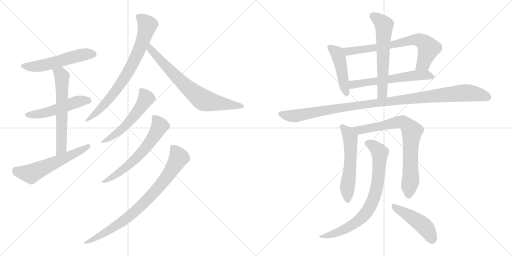
t = 0.00 s
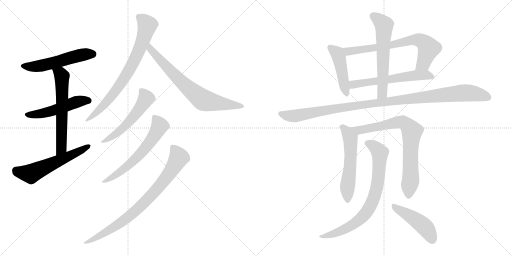
t = 2.81 s
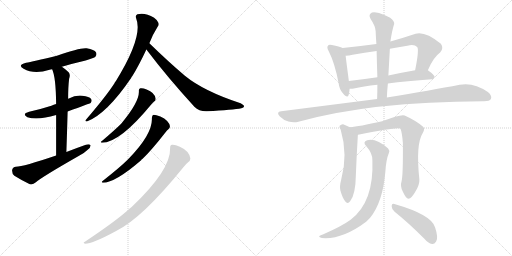
t = 5.62 s
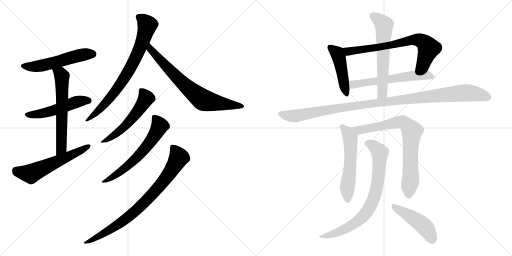
t = 8.42 s
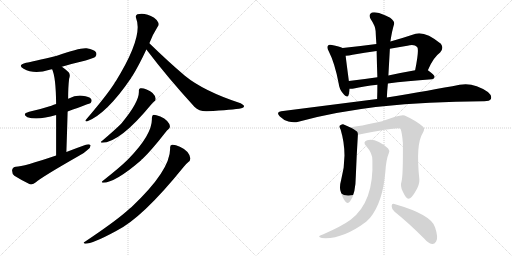
t = 11.23 s
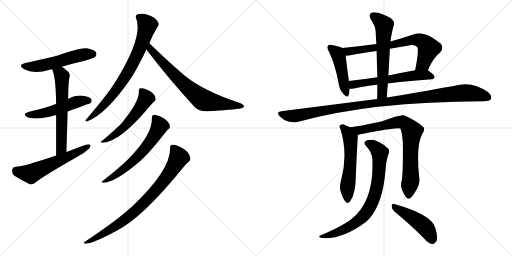
t = 14.04 s

The animated SVG that drew these frames (rendered in a browser with its animation timeline set to each time). Animation: 18 CSS @keyframes rules; one cycle of 14.04 s.

<svg version="1.1" viewBox="0 0 2048 1024" xmlns="http://www.w3.org/2000/svg">
  <g stroke="lightgray" stroke-dasharray="1,1" stroke-width="1" transform="scale(4, 4)">
    <line x1="0" y1="0" x2="256" y2="256"></line>
    <line x1="256" y1="0" x2="0" y2="256"></line>
    <line x1="128" y1="0" x2="128" y2="256"></line>
    <line x1="0" y1="128" x2="256" y2="128"></line>
    <line x1="256" y1="0" x2="512" y2="256"></line>
    <line x1="512" y1="0" x2="256" y2="256"></line>
    <line x1="384" y1="0" x2="384" y2="256"></line>
    <line x1="256" y1="128" x2="512" y2="128"></line>
  </g>
<g transform="scale(1, -1) translate(0, -850)">
   <style type="text/css">
    @keyframes keyframes0 {
      from {
       stroke: black;
       stroke-dashoffset: 537;
       stroke-width: 128;
       }
       64% {
       animation-timing-function: step-end;
       stroke: black;
       stroke-dashoffset: 0;
       stroke-width: 128;
       }
       to {
       stroke: black;
       stroke-width: 1024;
       }
       }
       #make-me-a-hanzi-animation-0 {
         animation: keyframes0 0.687012s both;
         animation-delay: 0.000000s;
         animation-timing-function: linear;
       }
    @keyframes keyframes1 {
      from {
       stroke: black;
       stroke-dashoffset: 512;
       stroke-width: 128;
       }
       63% {
       animation-timing-function: step-end;
       stroke: black;
       stroke-dashoffset: 0;
       stroke-width: 128;
       }
       to {
       stroke: black;
       stroke-width: 1024;
       }
       }
       #make-me-a-hanzi-animation-1 {
         animation: keyframes1 0.666667s both;
         animation-delay: 0.687012s;
         animation-timing-function: linear;
       }
    @keyframes keyframes2 {
      from {
       stroke: black;
       stroke-dashoffset: 610;
       stroke-width: 128;
       }
       67% {
       animation-timing-function: step-end;
       stroke: black;
       stroke-dashoffset: 0;
       stroke-width: 128;
       }
       to {
       stroke: black;
       stroke-width: 1024;
       }
       }
       #make-me-a-hanzi-animation-2 {
         animation: keyframes2 0.746419s both;
         animation-delay: 1.353679s;
         animation-timing-function: linear;
       }
    @keyframes keyframes3 {
      from {
       stroke: black;
       stroke-dashoffset: 575;
       stroke-width: 128;
       }
       65% {
       animation-timing-function: step-end;
       stroke: black;
       stroke-dashoffset: 0;
       stroke-width: 128;
       }
       to {
       stroke: black;
       stroke-width: 1024;
       }
       }
       #make-me-a-hanzi-animation-3 {
         animation: keyframes3 0.717936s both;
         animation-delay: 2.100098s;
         animation-timing-function: linear;
       }
    @keyframes keyframes4 {
      from {
       stroke: black;
       stroke-dashoffset: 762;
       stroke-width: 128;
       }
       71% {
       animation-timing-function: step-end;
       stroke: black;
       stroke-dashoffset: 0;
       stroke-width: 128;
       }
       to {
       stroke: black;
       stroke-width: 1024;
       }
       }
       #make-me-a-hanzi-animation-4 {
         animation: keyframes4 0.870117s both;
         animation-delay: 2.818034s;
         animation-timing-function: linear;
       }
    @keyframes keyframes5 {
      from {
       stroke: black;
       stroke-dashoffset: 724;
       stroke-width: 128;
       }
       70% {
       animation-timing-function: step-end;
       stroke: black;
       stroke-dashoffset: 0;
       stroke-width: 128;
       }
       to {
       stroke: black;
       stroke-width: 1024;
       }
       }
       #make-me-a-hanzi-animation-5 {
         animation: keyframes5 0.839193s both;
         animation-delay: 3.688151s;
         animation-timing-function: linear;
       }
    @keyframes keyframes6 {
      from {
       stroke: black;
       stroke-dashoffset: 540;
       stroke-width: 128;
       }
       64% {
       animation-timing-function: step-end;
       stroke: black;
       stroke-dashoffset: 0;
       stroke-width: 128;
       }
       to {
       stroke: black;
       stroke-width: 1024;
       }
       }
       #make-me-a-hanzi-animation-6 {
         animation: keyframes6 0.689453s both;
         animation-delay: 4.527344s;
         animation-timing-function: linear;
       }
    @keyframes keyframes7 {
      from {
       stroke: black;
       stroke-dashoffset: 616;
       stroke-width: 128;
       }
       67% {
       animation-timing-function: step-end;
       stroke: black;
       stroke-dashoffset: 0;
       stroke-width: 128;
       }
       to {
       stroke: black;
       stroke-width: 1024;
       }
       }
       #make-me-a-hanzi-animation-7 {
         animation: keyframes7 0.751302s both;
         animation-delay: 5.216797s;
         animation-timing-function: linear;
       }
    @keyframes keyframes8 {
      from {
       stroke: black;
       stroke-dashoffset: 816;
       stroke-width: 128;
       }
       73% {
       animation-timing-function: step-end;
       stroke: black;
       stroke-dashoffset: 0;
       stroke-width: 128;
       }
       to {
       stroke: black;
       stroke-width: 1024;
       }
       }
       #make-me-a-hanzi-animation-8 {
         animation: keyframes8 0.914062s both;
         animation-delay: 5.968099s;
         animation-timing-function: linear;
       }
    @keyframes keyframes9 {
      from {
       stroke: black;
       stroke-dashoffset: 457;
       stroke-width: 128;
       }
       60% {
       animation-timing-function: step-end;
       stroke: black;
       stroke-dashoffset: 0;
       stroke-width: 128;
       }
       to {
       stroke: black;
       stroke-width: 1024;
       }
       }
       #make-me-a-hanzi-animation-9 {
         animation: keyframes9 0.621908s both;
         animation-delay: 6.882161s;
         animation-timing-function: linear;
       }
    @keyframes keyframes10 {
      from {
       stroke: black;
       stroke-dashoffset: 707;
       stroke-width: 128;
       }
       70% {
       animation-timing-function: step-end;
       stroke: black;
       stroke-dashoffset: 0;
       stroke-width: 128;
       }
       to {
       stroke: black;
       stroke-width: 1024;
       }
       }
       #make-me-a-hanzi-animation-10 {
         animation: keyframes10 0.825358s both;
         animation-delay: 7.504069s;
         animation-timing-function: linear;
       }
    @keyframes keyframes11 {
      from {
       stroke: black;
       stroke-dashoffset: 591;
       stroke-width: 128;
       }
       66% {
       animation-timing-function: step-end;
       stroke: black;
       stroke-dashoffset: 0;
       stroke-width: 128;
       }
       to {
       stroke: black;
       stroke-width: 1024;
       }
       }
       #make-me-a-hanzi-animation-11 {
         animation: keyframes11 0.730957s both;
         animation-delay: 8.329427s;
         animation-timing-function: linear;
       }
    @keyframes keyframes12 {
      from {
       stroke: black;
       stroke-dashoffset: 606;
       stroke-width: 128;
       }
       66% {
       animation-timing-function: step-end;
       stroke: black;
       stroke-dashoffset: 0;
       stroke-width: 128;
       }
       to {
       stroke: black;
       stroke-width: 1024;
       }
       }
       #make-me-a-hanzi-animation-12 {
         animation: keyframes12 0.743164s both;
         animation-delay: 9.060384s;
         animation-timing-function: linear;
       }
    @keyframes keyframes13 {
      from {
       stroke: black;
       stroke-dashoffset: 1095;
       stroke-width: 128;
       }
       78% {
       animation-timing-function: step-end;
       stroke: black;
       stroke-dashoffset: 0;
       stroke-width: 128;
       }
       to {
       stroke: black;
       stroke-width: 1024;
       }
       }
       #make-me-a-hanzi-animation-13 {
         animation: keyframes13 1.141113s both;
         animation-delay: 9.803548s;
         animation-timing-function: linear;
       }
    @keyframes keyframes14 {
      from {
       stroke: black;
       stroke-dashoffset: 560;
       stroke-width: 128;
       }
       65% {
       animation-timing-function: step-end;
       stroke: black;
       stroke-dashoffset: 0;
       stroke-width: 128;
       }
       to {
       stroke: black;
       stroke-width: 1024;
       }
       }
       #make-me-a-hanzi-animation-14 {
         animation: keyframes14 0.705729s both;
         animation-delay: 10.944661s;
         animation-timing-function: linear;
       }
    @keyframes keyframes15 {
      from {
       stroke: black;
       stroke-dashoffset: 771;
       stroke-width: 128;
       }
       72% {
       animation-timing-function: step-end;
       stroke: black;
       stroke-dashoffset: 0;
       stroke-width: 128;
       }
       to {
       stroke: black;
       stroke-width: 1024;
       }
       }
       #make-me-a-hanzi-animation-15 {
         animation: keyframes15 0.877441s both;
         animation-delay: 11.650390s;
         animation-timing-function: linear;
       }
    @keyframes keyframes16 {
      from {
       stroke: black;
       stroke-dashoffset: 779;
       stroke-width: 128;
       }
       72% {
       animation-timing-function: step-end;
       stroke: black;
       stroke-dashoffset: 0;
       stroke-width: 128;
       }
       to {
       stroke: black;
       stroke-width: 1024;
       }
       }
       #make-me-a-hanzi-animation-16 {
         animation: keyframes16 0.883952s both;
         animation-delay: 12.527831s;
         animation-timing-function: linear;
       }
    @keyframes keyframes17 {
      from {
       stroke: black;
       stroke-dashoffset: 461;
       stroke-width: 128;
       }
       60% {
       animation-timing-function: step-end;
       stroke: black;
       stroke-dashoffset: 0;
       stroke-width: 128;
       }
       to {
       stroke: black;
       stroke-width: 1024;
       }
       }
       #make-me-a-hanzi-animation-17 {
         animation: keyframes17 0.625163s both;
         animation-delay: 13.411783s;
         animation-timing-function: linear;
       }
</style>
<path d="M 247.5 583.0 Q 290.5 596.0 342.5 608.0 Q 376.5 618.0 381.5 623.0 Q 388.5 632.0 384.5 640.0 Q 377.5 652.0 346.5 657.0 Q 319.5 660.0 227.5 627.0 Q 128.5 603.0 104.5 599.0 Q 67.5 590.0 94.5 575.0 Q 136.5 551.0 198.5 571.0 Q 201.5 572.0 208.5 573.0 L 247.5 583.0 Z" fill="lightgray"></path> 
<path d="M 270.5 404.0 Q 360.5 437.0 362.5 438.0 Q 369.5 447.0 364.5 454.0 Q 357.5 464.0 329.5 467.0 Q 301.5 470.0 275.5 456.0 Q 274.5 456.0 272.5 455.0 L 224.5 434.0 Q 214.5 431.0 205.5 427.0 Q 165.5 414.0 116.5 403.0 Q 85.5 394.0 109.5 381.0 Q 151.5 368.0 224.5 390.0 L 270.5 404.0 Z" fill="lightgray"></path> 
<path d="M 265.5 242.0 Q 268.5 330.0 270.5 404.0 L 272.5 455.0 Q 272.5 503.0 276.5 535.0 Q 282.5 551.0 274.5 561.0 Q 261.5 574.0 247.5 583.0 C 222.5 600.0 197.5 601.0 208.5 573.0 Q 223.5 542.0 224.5 434.0 L 224.5 390.0 Q 224.5 327.0 224.5 228.0 C 224.5 198.0 264.5 212.0 265.5 242.0 Z" fill="lightgray"></path> 
<path d="M 224.5 228.0 Q 92.5 183.0 63.5 183.0 Q 50.5 182.0 48.5 170.0 Q 47.5 155.0 57.5 147.0 Q 82.5 131.0 119.5 113.0 Q 131.5 110.0 143.5 121.0 Q 167.5 142.0 314.5 226.0 Q 335.5 236.0 349.5 250.0 Q 362.5 259.0 362.5 269.0 Q 356.5 275.0 343.5 271.0 Q 306.5 258.0 265.5 242.0 L 224.5 228.0 Z" fill="lightgray"></path> 
<path d="M 597.5 677.0 Q 609.5 710.0 630.5 743.0 Q 637.5 750.0 633.5 759.0 Q 630.5 769.0 616.5 779.0 Q 580.5 801.0 549.5 793.0 Q 540.5 789.0 544.5 777.0 Q 574.5 705.0 462.5 524.0 Q 459.5 523.0 458.5 518.0 Q 427.5 469.0 344.5 372.0 Q 337.5 365.0 347.5 364.0 Q 426.5 394.0 524.5 538.0 Q 525.5 542.0 529.5 546.0 Q 554.5 586.0 585.5 652.0 L 597.5 677.0 Z" fill="lightgray"></path> 
<path d="M 585.5 652.0 Q 670.5 540.0 777.5 423.0 Q 796.5 404.0 827.5 405.0 Q 932.5 411.0 965.5 417.0 Q 975.5 420.0 976.5 425.0 Q 976.5 429.0 962.5 437.0 Q 815.5 485.0 739.5 547.0 Q 672.5 604.0 597.5 677.0 C 575.5 698.0 567.5 676.0 585.5 652.0 Z" fill="lightgray"></path> 
<path d="M 555.5 486.0 Q 558.5 443.0 485.5 356.0 Q 484.5 356.0 482.5 353.0 Q 460.5 331.0 406.5 285.0 Q 399.5 282.0 407.5 279.0 Q 479.5 279.0 606.5 434.0 Q 612.5 441.0 616.5 444.0 Q 623.5 448.0 622.5 456.0 Q 618.5 480.0 586.5 492.0 Q 570.5 499.0 561.5 497.0 Q 554.5 496.0 555.5 486.0 Z" fill="lightgray"></path> 
<path d="M 607.5 378.0 Q 611.5 315.0 514.5 215.0 Q 511.5 214.0 510.5 211.0 Q 482.5 183.0 410.5 126.0 Q 403.5 122.0 411.5 119.0 Q 460.5 119.0 564.5 209.0 Q 565.5 212.0 569.5 214.0 Q 605.5 248.0 661.5 320.0 Q 668.5 329.0 673.5 333.0 Q 680.5 337.0 679.5 346.0 Q 678.5 355.0 668.5 366.0 Q 658.5 378.0 641.5 384.0 Q 623.5 391.0 614.5 391.0 Q 607.5 390.0 607.5 378.0 Z" fill="lightgray"></path> 
<path d="M 680.5 258.0 Q 683.5 170.0 526.5 22.0 Q 516.5 15.0 506.5 5.0 Q 457.5 -38.0 339.5 -117.0 Q 329.5 -121.0 340.5 -125.0 Q 370.5 -125.0 464.5 -74.0 Q 569.5 -22.0 733.5 181.0 Q 745.5 196.0 753.5 202.0 Q 760.5 206.0 761.5 216.0 Q 757.5 246.0 719.5 263.0 Q 700.5 272.0 688.5 271.0 Q 679.5 270.0 680.5 258.0 Z" fill="lightgray"></path> 
<path d="M 1370.5 658.0 Q 1358.5 664.0 1327.5 670.0 Q 1315.5 673.0 1312.5 668.0 Q 1305.5 662.0 1314.5 646.0 Q 1339.5 597.0 1354.5 517.0 Q 1357.5 492.0 1371.5 477.0 Q 1389.5 455.0 1394.5 470.0 Q 1397.5 480.0 1398.5 495.0 L 1395.5 526.0 Q 1385.5 601.0 1382.5 627.0 C 1379.5 654.0 1379.5 654.0 1370.5 658.0 Z" fill="lightgray"></path> 
<path d="M 1711.5 569.0 Q 1732.5 620.0 1760.5 640.0 Q 1776.5 656.0 1763.5 675.0 Q 1700.5 726.0 1662.5 715.0 Q 1608.5 697.0 1561.5 684.0 L 1505.5 674.0 Q 1438.5 665.0 1370.5 658.0 C 1340.5 655.0 1352.5 625.0 1382.5 627.0 Q 1395.5 627.0 1410.5 631.0 Q 1458.5 640.0 1506.5 646.0 L 1559.5 655.0 Q 1593.5 662.0 1629.5 667.0 Q 1657.5 674.0 1668.5 662.0 Q 1677.5 653.0 1660.5 569.0 C 1654.5 540.0 1699.5 542.0 1711.5 569.0 Z" fill="lightgray"></path> 
<path d="M 1551.5 516.0 Q 1624.5 526.0 1727.5 533.0 Q 1737.5 534.0 1738.5 542.0 Q 1739.5 549.0 1711.5 569.0 C 1701.5 576.0 1690.5 574.0 1660.5 569.0 Q 1603.5 559.0 1553.5 548.0 L 1509.5 541.0 Q 1448.5 532.0 1395.5 526.0 C 1365.5 523.0 1368.5 495.0 1398.5 495.0 Q 1405.5 494.0 1415.5 496.0 Q 1452.5 505.0 1509.5 511.0 L 1551.5 516.0 Z" fill="lightgray"></path> 
<path d="M 1547.5 460.0 Q 1548.5 488.0 1551.5 516.0 L 1553.5 548.0 L 1559.5 655.0 L 1561.5 684.0 Q 1568.5 729.0 1576.5 754.0 Q 1579.5 764.0 1560.5 779.0 Q 1526.5 797.0 1504.5 800.0 Q 1488.5 803.0 1481.5 795.0 Q 1474.5 788.0 1482.5 774.0 Q 1501.5 746.0 1502.5 726.0 Q 1503.5 701.0 1505.5 674.0 L 1506.5 646.0 Q 1507.5 597.0 1509.5 541.0 L 1509.5 511.0 Q 1509.5 484.0 1508.5 454.0 C 1507.5 424.0 1546.5 430.0 1547.5 460.0 Z" fill="lightgray"></path> 
<path d="M 1508.5 454.0 L 1124.5 405.0 Q 1102.5 402.0 1119.5 384.0 Q 1134.5 369.0 1153.5 364.0 Q 1175.5 358.0 1193.5 363.0 Q 1484.5 444.0 1932.5 445.0 L 1936.5 445.0 Q 1958.5 445.0 1963.5 454.0 Q 1969.5 467.0 1951.5 482.0 Q 1894.5 522.0 1838.5 511.0 Q 1726.5 489.0 1547.5 460.0 L 1508.5 454.0 Z" fill="lightgray"></path> 
<path d="M 1399.5 341.0 Q 1386.5 348.0 1372.5 353.0 Q 1365.5 354.0 1358.5 347.0 Q 1355.5 343.0 1362.5 332.0 Q 1392.5 232.0 1364.5 130.0 Q 1357.5 105.0 1361.5 88.0 Q 1370.5 57.0 1380.5 45.0 Q 1390.5 32.0 1400.5 45.0 Q 1422.5 72.0 1423.5 151.0 Q 1426.5 230.0 1431.5 311.0 C 1432.5 324.0 1426.5 327.0 1399.5 341.0 Z" fill="lightgray"></path> 
<path d="M 1606.5 126.0 Q 1599.5 104.0 1611.5 83.0 Q 1624.5 55.0 1633.5 55.0 Q 1646.5 56.0 1663.5 87.0 Q 1678.5 112.0 1677.5 132.0 Q 1662.5 273.0 1690.5 317.0 Q 1700.5 333.0 1693.5 342.0 Q 1665.5 367.0 1618.5 388.0 Q 1603.5 394.0 1528.5 365.0 Q 1435.5 344.0 1399.5 341.0 C 1369.5 338.0 1402.5 305.0 1431.5 311.0 Q 1434.5 312.0 1437.5 312.0 Q 1588.5 343.0 1601.5 336.0 Q 1608.5 320.0 1611.5 278.0 Q 1612.5 151.0 1606.5 126.0 Z" fill="lightgray"></path> 
<path d="M 1489.5 210.0 Q 1496.5 42.0 1402.5 -29.0 Q 1368.5 -54.0 1293.5 -87.0 Q 1280.5 -91.0 1277.5 -94.0 Q 1273.5 -98.0 1287.5 -102.0 Q 1368.5 -109.0 1464.5 -37.0 L 1480.5 -21.0 Q 1531.5 42.0 1541.5 164.0 Q 1544.5 212.0 1555.5 238.0 Q 1559.5 248.0 1552.5 256.0 Q 1504.5 299.0 1468.5 289.0 Q 1449.5 282.0 1464.5 266.0 Q 1489.5 238.0 1489.5 210.0 Z" fill="lightgray"></path> 
<path d="M 1578.5 3.0 Q 1632.5 -40.0 1696.5 -104.0 Q 1712.5 -123.0 1728.5 -126.0 Q 1737.5 -127.0 1744.5 -116.0 Q 1754.5 -103.0 1740.5 -60.0 Q 1727.5 -9.0 1577.5 34.0 Q 1567.5 38.0 1566.5 26.0 Q 1566.5 13.0 1578.5 3.0 Z" fill="lightgray"></path> 
      <clipPath id="make-me-a-hanzi-clip-0">
      <path d="M 247.5 583.0 Q 290.5 596.0 342.5 608.0 Q 376.5 618.0 381.5 623.0 Q 388.5 632.0 384.5 640.0 Q 377.5 652.0 346.5 657.0 Q 319.5 660.0 227.5 627.0 Q 128.5 603.0 104.5 599.0 Q 67.5 590.0 94.5 575.0 Q 136.5 551.0 198.5 571.0 Q 201.5 572.0 208.5 573.0 L 247.5 583.0 Z" fill="lightgray"></path>
      </clipPath>
      <path clip-path="url(#make-me-a-hanzi-clip-0)" d="M 96.5 588.0 L 155.5 585.0 L 300.5 624.0 L 371.5 634.0 " fill="none" id="make-me-a-hanzi-animation-0" stroke-dasharray="409 818" stroke-linecap="round"></path>

      <clipPath id="make-me-a-hanzi-clip-1">
      <path d="M 270.5 404.0 Q 360.5 437.0 362.5 438.0 Q 369.5 447.0 364.5 454.0 Q 357.5 464.0 329.5 467.0 Q 301.5 470.0 275.5 456.0 Q 274.5 456.0 272.5 455.0 L 224.5 434.0 Q 214.5 431.0 205.5 427.0 Q 165.5 414.0 116.5 403.0 Q 85.5 394.0 109.5 381.0 Q 151.5 368.0 224.5 390.0 L 270.5 404.0 Z" fill="lightgray"></path>
      </clipPath>
      <path clip-path="url(#make-me-a-hanzi-clip-1)" d="M 110.5 393.0 L 164.5 395.0 L 210.5 406.0 L 311.5 444.0 L 358.5 445.0 " fill="none" id="make-me-a-hanzi-animation-1" stroke-dasharray="384 768" stroke-linecap="round"></path>

      <clipPath id="make-me-a-hanzi-clip-2">
      <path d="M 265.5 242.0 Q 268.5 330.0 270.5 404.0 L 272.5 455.0 Q 272.5 503.0 276.5 535.0 Q 282.5 551.0 274.5 561.0 Q 261.5 574.0 247.5 583.0 C 222.5 600.0 197.5 601.0 208.5 573.0 Q 223.5 542.0 224.5 434.0 L 224.5 390.0 Q 224.5 327.0 224.5 228.0 C 224.5 198.0 264.5 212.0 265.5 242.0 Z" fill="lightgray"></path>
      </clipPath>
      <path clip-path="url(#make-me-a-hanzi-clip-2)" d="M 215.5 571.0 L 243.5 552.0 L 247.5 542.0 L 246.5 282.0 L 242.5 254.0 L 229.5 237.0 " fill="none" id="make-me-a-hanzi-animation-2" stroke-dasharray="482 964" stroke-linecap="round"></path>

      <clipPath id="make-me-a-hanzi-clip-3">
      <path d="M 224.5 228.0 Q 92.5 183.0 63.5 183.0 Q 50.5 182.0 48.5 170.0 Q 47.5 155.0 57.5 147.0 Q 82.5 131.0 119.5 113.0 Q 131.5 110.0 143.5 121.0 Q 167.5 142.0 314.5 226.0 Q 335.5 236.0 349.5 250.0 Q 362.5 259.0 362.5 269.0 Q 356.5 275.0 343.5 271.0 Q 306.5 258.0 265.5 242.0 L 224.5 228.0 Z" fill="lightgray"></path>
      </clipPath>
      <path clip-path="url(#make-me-a-hanzi-clip-3)" d="M 63.5 168.0 L 123.5 155.0 L 356.5 266.0 " fill="none" id="make-me-a-hanzi-animation-3" stroke-dasharray="447 894" stroke-linecap="round"></path>

      <clipPath id="make-me-a-hanzi-clip-4">
      <path d="M 597.5 677.0 Q 609.5 710.0 630.5 743.0 Q 637.5 750.0 633.5 759.0 Q 630.5 769.0 616.5 779.0 Q 580.5 801.0 549.5 793.0 Q 540.5 789.0 544.5 777.0 Q 574.5 705.0 462.5 524.0 Q 459.5 523.0 458.5 518.0 Q 427.5 469.0 344.5 372.0 Q 337.5 365.0 347.5 364.0 Q 426.5 394.0 524.5 538.0 Q 525.5 542.0 529.5 546.0 Q 554.5 586.0 585.5 652.0 L 597.5 677.0 Z" fill="lightgray"></path>
      </clipPath>
      <path clip-path="url(#make-me-a-hanzi-clip-4)" d="M 554.5 783.0 L 589.5 750.0 L 545.5 624.0 L 456.5 478.0 L 395.5 409.0 L 368.5 384.0 L 353.5 378.0 L 350.5 370.0 " fill="none" id="make-me-a-hanzi-animation-4" stroke-dasharray="634 1268" stroke-linecap="round"></path>

      <clipPath id="make-me-a-hanzi-clip-5">
      <path d="M 585.5 652.0 Q 670.5 540.0 777.5 423.0 Q 796.5 404.0 827.5 405.0 Q 932.5 411.0 965.5 417.0 Q 975.5 420.0 976.5 425.0 Q 976.5 429.0 962.5 437.0 Q 815.5 485.0 739.5 547.0 Q 672.5 604.0 597.5 677.0 C 575.5 698.0 567.5 676.0 585.5 652.0 Z" fill="lightgray"></path>
      </clipPath>
      <path clip-path="url(#make-me-a-hanzi-clip-5)" d="M 600.5 668.0 L 601.5 653.0 L 661.5 587.0 L 739.5 509.0 L 812.5 450.0 L 969.5 424.0 " fill="none" id="make-me-a-hanzi-animation-5" stroke-dasharray="596 1192" stroke-linecap="round"></path>

      <clipPath id="make-me-a-hanzi-clip-6">
      <path d="M 555.5 486.0 Q 558.5 443.0 485.5 356.0 Q 484.5 356.0 482.5 353.0 Q 460.5 331.0 406.5 285.0 Q 399.5 282.0 407.5 279.0 Q 479.5 279.0 606.5 434.0 Q 612.5 441.0 616.5 444.0 Q 623.5 448.0 622.5 456.0 Q 618.5 480.0 586.5 492.0 Q 570.5 499.0 561.5 497.0 Q 554.5 496.0 555.5 486.0 Z" fill="lightgray"></path>
      </clipPath>
      <path clip-path="url(#make-me-a-hanzi-clip-6)" d="M 566.5 487.0 L 584.5 457.0 L 551.5 404.0 L 478.5 325.0 L 411.5 283.0 " fill="none" id="make-me-a-hanzi-animation-6" stroke-dasharray="412 824" stroke-linecap="round"></path>

      <clipPath id="make-me-a-hanzi-clip-7">
      <path d="M 607.5 378.0 Q 611.5 315.0 514.5 215.0 Q 511.5 214.0 510.5 211.0 Q 482.5 183.0 410.5 126.0 Q 403.5 122.0 411.5 119.0 Q 460.5 119.0 564.5 209.0 Q 565.5 212.0 569.5 214.0 Q 605.5 248.0 661.5 320.0 Q 668.5 329.0 673.5 333.0 Q 680.5 337.0 679.5 346.0 Q 678.5 355.0 668.5 366.0 Q 658.5 378.0 641.5 384.0 Q 623.5 391.0 614.5 391.0 Q 607.5 390.0 607.5 378.0 Z" fill="lightgray"></path>
      </clipPath>
      <path clip-path="url(#make-me-a-hanzi-clip-7)" d="M 618.5 380.0 L 638.5 346.0 L 584.5 261.0 L 544.5 216.0 L 486.5 166.0 L 415.5 123.0 " fill="none" id="make-me-a-hanzi-animation-7" stroke-dasharray="488 976" stroke-linecap="round"></path>

      <clipPath id="make-me-a-hanzi-clip-8">
      <path d="M 680.5 258.0 Q 683.5 170.0 526.5 22.0 Q 516.5 15.0 506.5 5.0 Q 457.5 -38.0 339.5 -117.0 Q 329.5 -121.0 340.5 -125.0 Q 370.5 -125.0 464.5 -74.0 Q 569.5 -22.0 733.5 181.0 Q 745.5 196.0 753.5 202.0 Q 760.5 206.0 761.5 216.0 Q 757.5 246.0 719.5 263.0 Q 700.5 272.0 688.5 271.0 Q 679.5 270.0 680.5 258.0 Z" fill="lightgray"></path>
      </clipPath>
      <path clip-path="url(#make-me-a-hanzi-clip-8)" d="M 692.5 260.0 L 715.5 220.0 L 679.5 158.0 L 620.5 84.0 L 503.5 -26.0 L 447.5 -66.0 L 343.5 -121.0 " fill="none" id="make-me-a-hanzi-animation-8" stroke-dasharray="688 1376" stroke-linecap="round"></path>

      <clipPath id="make-me-a-hanzi-clip-9">
      <path d="M 1370.5 658.0 Q 1358.5 664.0 1327.5 670.0 Q 1315.5 673.0 1312.5 668.0 Q 1305.5 662.0 1314.5 646.0 Q 1339.5 597.0 1354.5 517.0 Q 1357.5 492.0 1371.5 477.0 Q 1389.5 455.0 1394.5 470.0 Q 1397.5 480.0 1398.5 495.0 L 1395.5 526.0 Q 1385.5 601.0 1382.5 627.0 C 1379.5 654.0 1379.5 654.0 1370.5 658.0 Z" fill="lightgray"></path>
      </clipPath>
      <path clip-path="url(#make-me-a-hanzi-clip-9)" d="M 1321.5 660.0 L 1351.5 633.0 L 1383.5 476.0 " fill="none" id="make-me-a-hanzi-animation-9" stroke-dasharray="329 658" stroke-linecap="round"></path>

      <clipPath id="make-me-a-hanzi-clip-10">
      <path d="M 1711.5 569.0 Q 1732.5 620.0 1760.5 640.0 Q 1776.5 656.0 1763.5 675.0 Q 1700.5 726.0 1662.5 715.0 Q 1608.5 697.0 1561.5 684.0 L 1505.5 674.0 Q 1438.5 665.0 1370.5 658.0 C 1340.5 655.0 1352.5 625.0 1382.5 627.0 Q 1395.5 627.0 1410.5 631.0 Q 1458.5 640.0 1506.5 646.0 L 1559.5 655.0 Q 1593.5 662.0 1629.5 667.0 Q 1657.5 674.0 1668.5 662.0 Q 1677.5 653.0 1660.5 569.0 C 1654.5 540.0 1699.5 542.0 1711.5 569.0 Z" fill="lightgray"></path>
      </clipPath>
      <path clip-path="url(#make-me-a-hanzi-clip-10)" d="M 1378.5 655.0 L 1400.5 644.0 L 1672.5 691.0 L 1695.5 681.0 L 1714.5 656.0 L 1692.5 595.0 L 1666.5 581.0 " fill="none" id="make-me-a-hanzi-animation-10" stroke-dasharray="579 1158" stroke-linecap="round"></path>

      <clipPath id="make-me-a-hanzi-clip-11">
      <path d="M 1551.5 516.0 Q 1624.5 526.0 1727.5 533.0 Q 1737.5 534.0 1738.5 542.0 Q 1739.5 549.0 1711.5 569.0 C 1701.5 576.0 1690.5 574.0 1660.5 569.0 Q 1603.5 559.0 1553.5 548.0 L 1509.5 541.0 Q 1448.5 532.0 1395.5 526.0 C 1365.5 523.0 1368.5 495.0 1398.5 495.0 Q 1405.5 494.0 1415.5 496.0 Q 1452.5 505.0 1509.5 511.0 L 1551.5 516.0 Z" fill="lightgray"></path>
      </clipPath>
      <path clip-path="url(#make-me-a-hanzi-clip-11)" d="M 1402.5 503.0 L 1413.5 512.0 L 1445.5 518.0 L 1666.5 549.0 L 1705.5 551.0 L 1729.5 542.0 " fill="none" id="make-me-a-hanzi-animation-11" stroke-dasharray="463 926" stroke-linecap="round"></path>

      <clipPath id="make-me-a-hanzi-clip-12">
      <path d="M 1547.5 460.0 Q 1548.5 488.0 1551.5 516.0 L 1553.5 548.0 L 1559.5 655.0 L 1561.5 684.0 Q 1568.5 729.0 1576.5 754.0 Q 1579.5 764.0 1560.5 779.0 Q 1526.5 797.0 1504.5 800.0 Q 1488.5 803.0 1481.5 795.0 Q 1474.5 788.0 1482.5 774.0 Q 1501.5 746.0 1502.5 726.0 Q 1503.5 701.0 1505.5 674.0 L 1506.5 646.0 Q 1507.5 597.0 1509.5 541.0 L 1509.5 511.0 Q 1509.5 484.0 1508.5 454.0 C 1507.5 424.0 1546.5 430.0 1547.5 460.0 Z" fill="lightgray"></path>
      </clipPath>
      <path clip-path="url(#make-me-a-hanzi-clip-12)" d="M 1492.5 786.0 L 1525.5 762.0 L 1536.5 746.0 L 1529.5 482.0 L 1514.5 461.0 " fill="none" id="make-me-a-hanzi-animation-12" stroke-dasharray="478 956" stroke-linecap="round"></path>

      <clipPath id="make-me-a-hanzi-clip-13">
      <path d="M 1508.5 454.0 L 1124.5 405.0 Q 1102.5 402.0 1119.5 384.0 Q 1134.5 369.0 1153.5 364.0 Q 1175.5 358.0 1193.5 363.0 Q 1484.5 444.0 1932.5 445.0 L 1936.5 445.0 Q 1958.5 445.0 1963.5 454.0 Q 1969.5 467.0 1951.5 482.0 Q 1894.5 522.0 1838.5 511.0 Q 1726.5 489.0 1547.5 460.0 L 1508.5 454.0 Z" fill="lightgray"></path>
      </clipPath>
      <path clip-path="url(#make-me-a-hanzi-clip-13)" d="M 1122.5 394.0 L 1154.5 386.0 L 1193.5 388.0 L 1379.5 422.0 L 1847.5 478.0 L 1892.5 477.0 L 1951.5 461.0 " fill="none" id="make-me-a-hanzi-animation-13" stroke-dasharray="967 1934" stroke-linecap="round"></path>

      <clipPath id="make-me-a-hanzi-clip-14">
      <path d="M 1399.5 341.0 Q 1386.5 348.0 1372.5 353.0 Q 1365.5 354.0 1358.5 347.0 Q 1355.5 343.0 1362.5 332.0 Q 1392.5 232.0 1364.5 130.0 Q 1357.5 105.0 1361.5 88.0 Q 1370.5 57.0 1380.5 45.0 Q 1390.5 32.0 1400.5 45.0 Q 1422.5 72.0 1423.5 151.0 Q 1426.5 230.0 1431.5 311.0 C 1432.5 324.0 1426.5 327.0 1399.5 341.0 Z" fill="lightgray"></path>
      </clipPath>
      <path clip-path="url(#make-me-a-hanzi-clip-14)" d="M 1369.5 342.0 L 1389.5 320.0 L 1402.5 291.0 L 1390.5 49.0 " fill="none" id="make-me-a-hanzi-animation-14" stroke-dasharray="432 864" stroke-linecap="round"></path>

      <clipPath id="make-me-a-hanzi-clip-15">
      <path d="M 1606.5 126.0 Q 1599.5 104.0 1611.5 83.0 Q 1624.5 55.0 1633.5 55.0 Q 1646.5 56.0 1663.5 87.0 Q 1678.5 112.0 1677.5 132.0 Q 1662.5 273.0 1690.5 317.0 Q 1700.5 333.0 1693.5 342.0 Q 1665.5 367.0 1618.5 388.0 Q 1603.5 394.0 1528.5 365.0 Q 1435.5 344.0 1399.5 341.0 C 1369.5 338.0 1402.5 305.0 1431.5 311.0 Q 1434.5 312.0 1437.5 312.0 Q 1588.5 343.0 1601.5 336.0 Q 1608.5 320.0 1611.5 278.0 Q 1612.5 151.0 1606.5 126.0 Z" fill="lightgray"></path>
      </clipPath>
      <path clip-path="url(#make-me-a-hanzi-clip-15)" d="M 1413.5 337.0 L 1447.5 328.0 L 1600.5 363.0 L 1614.5 360.0 L 1637.5 340.0 L 1647.5 319.0 L 1641.5 266.0 L 1643.5 140.0 L 1634.5 65.0 " fill="none" id="make-me-a-hanzi-animation-15" stroke-dasharray="643 1286" stroke-linecap="round"></path>

      <clipPath id="make-me-a-hanzi-clip-16">
      <path d="M 1489.5 210.0 Q 1496.5 42.0 1402.5 -29.0 Q 1368.5 -54.0 1293.5 -87.0 Q 1280.5 -91.0 1277.5 -94.0 Q 1273.5 -98.0 1287.5 -102.0 Q 1368.5 -109.0 1464.5 -37.0 L 1480.5 -21.0 Q 1531.5 42.0 1541.5 164.0 Q 1544.5 212.0 1555.5 238.0 Q 1559.5 248.0 1552.5 256.0 Q 1504.5 299.0 1468.5 289.0 Q 1449.5 282.0 1464.5 266.0 Q 1489.5 238.0 1489.5 210.0 Z" fill="lightgray"></path>
      </clipPath>
      <path clip-path="url(#make-me-a-hanzi-clip-16)" d="M 1469.5 277.0 L 1494.5 266.0 L 1519.5 239.0 L 1508.5 107.0 L 1488.5 40.0 L 1464.5 -1.0 L 1415.5 -47.0 L 1333.5 -86.0 L 1283.5 -97.0 " fill="none" id="make-me-a-hanzi-animation-16" stroke-dasharray="651 1302" stroke-linecap="round"></path>

      <clipPath id="make-me-a-hanzi-clip-17">
      <path d="M 1578.5 3.0 Q 1632.5 -40.0 1696.5 -104.0 Q 1712.5 -123.0 1728.5 -126.0 Q 1737.5 -127.0 1744.5 -116.0 Q 1754.5 -103.0 1740.5 -60.0 Q 1727.5 -9.0 1577.5 34.0 Q 1567.5 38.0 1566.5 26.0 Q 1566.5 13.0 1578.5 3.0 Z" fill="lightgray"></path>
      </clipPath>
      <path clip-path="url(#make-me-a-hanzi-clip-17)" d="M 1577.5 22.0 L 1643.5 -16.0 L 1697.5 -56.0 L 1728.5 -109.0 " fill="none" id="make-me-a-hanzi-animation-17" stroke-dasharray="333 666" stroke-linecap="round"></path>

</g>
</svg>
